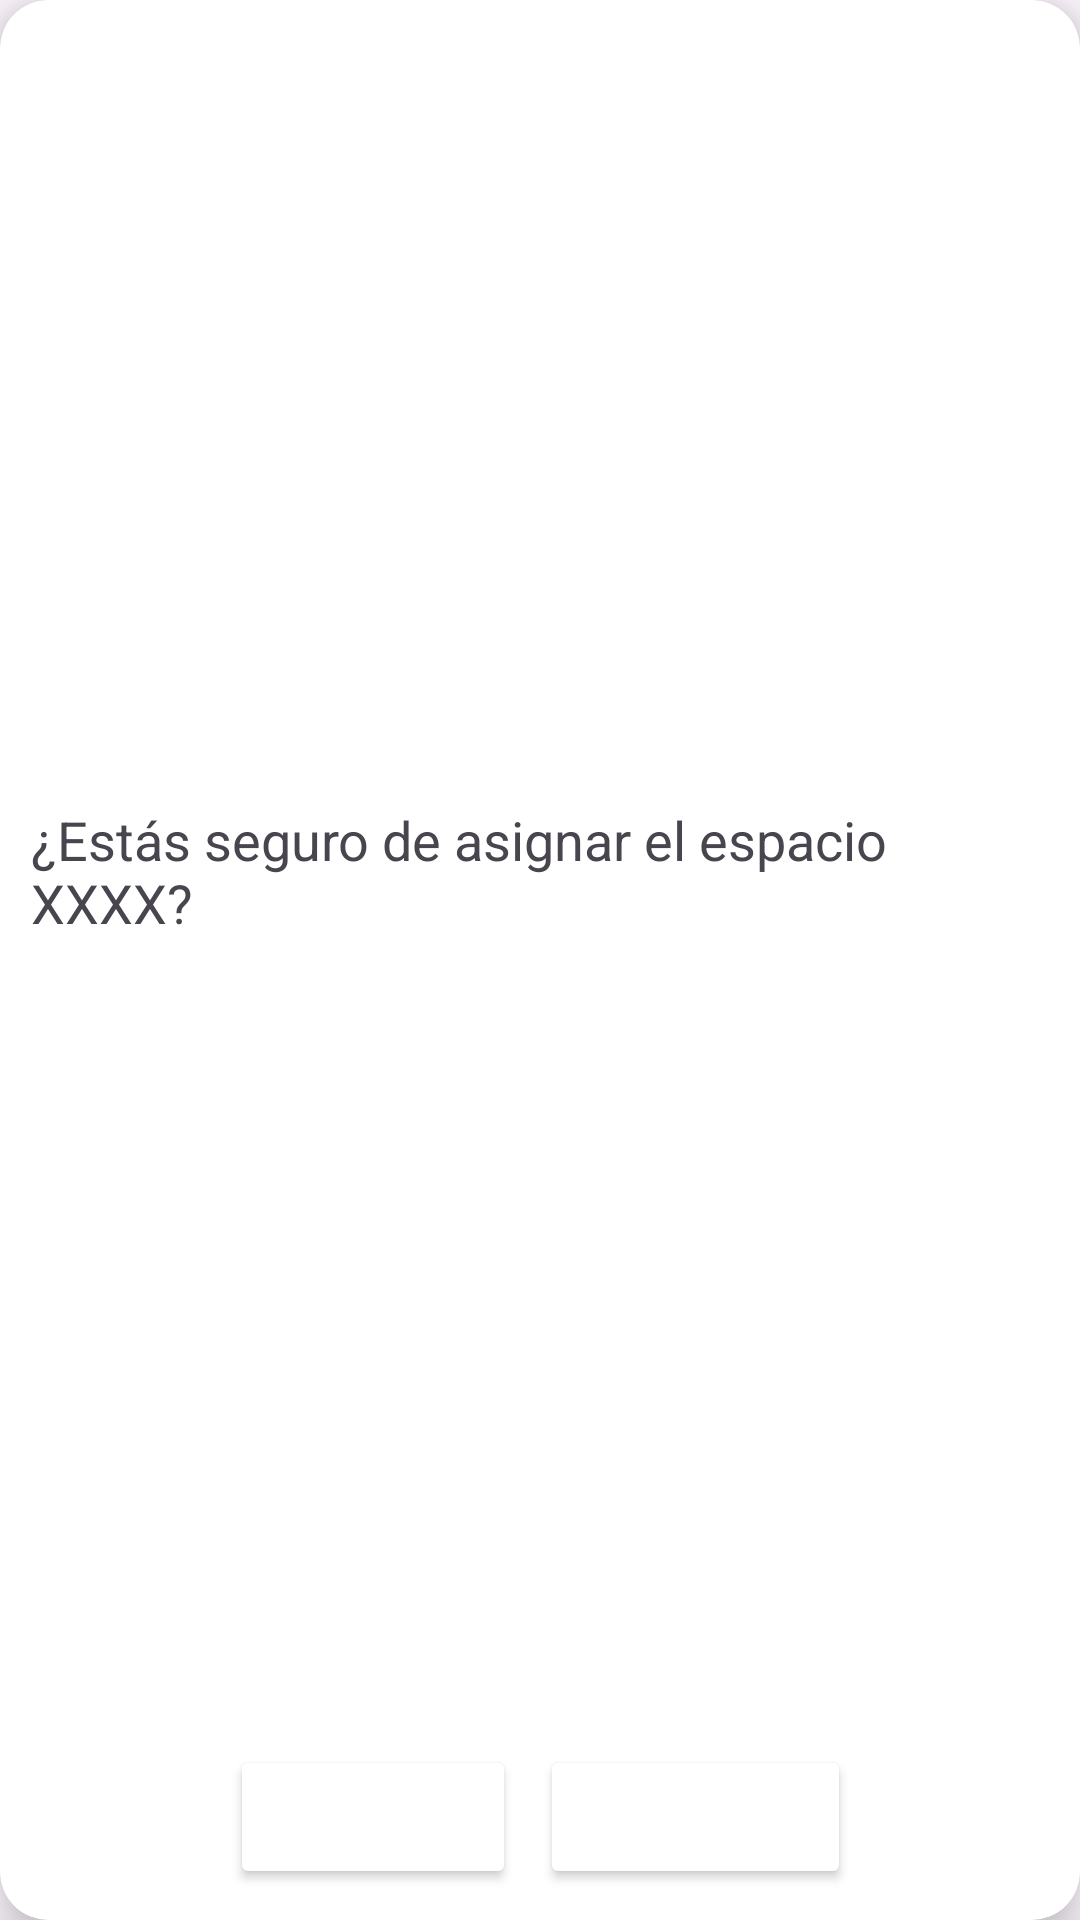

Produce the Android XML layout that renders to this screen, including the resource entries it uses.
<!-- AndroidManifest.xml: application theme Theme.Parking_Spot_UTP -->
<!-- res/layout/parking_asignation_confirmation.xml -->
<?xml version="1.0" encoding="utf-8"?>
<androidx.cardview.widget.CardView xmlns:android="http://schemas.android.com/apk/res/android"
    xmlns:app="http://schemas.android.com/apk/res-auto"
    android:layout_width="wrap_content"
    android:layout_height="wrap_content"
    app:cardElevation="10dp"
    app:cardCornerRadius="16dp">

    <androidx.constraintlayout.widget.ConstraintLayout
        android:layout_width="match_parent"
        android:layout_height="match_parent">

        <TextView
            android:id="@+id/dialog_message"
            android:layout_width="0dp"
            android:layout_height="wrap_content"
            android:layout_marginTop="10dp"
            android:layout_marginBottom="16dp"
            android:paddingEnd="5pt"
            android:paddingTop="5dp"
            android:paddingStart="5pt"
            android:text="¿Estás seguro de asignar el espacio XXXX?"
            android:textSize="18sp"

            app:layout_constraintBottom_toTopOf="@+id/button_container"
            app:layout_constraintEnd_toEndOf="parent"
            app:layout_constraintStart_toStartOf="parent"
            app:layout_constraintTop_toTopOf="parent"/>

        <LinearLayout
            android:id="@+id/button_container"
            android:layout_width="wrap_content"
            android:layout_height="wrap_content"
            android:gravity="center"
            android:orientation="horizontal"
            android:paddingBottom="5pt"
            android:paddingEnd="5pt"
            android:paddingStart="5pt"

            app:layout_constraintBottom_toBottomOf="parent"
            app:layout_constraintEnd_toEndOf="@+id/dialog_message"
            app:layout_constraintStart_toStartOf="@+id/dialog_message">

            <Button
                android:id="@+id/cancel_button"
                android:layout_width="wrap_content"
                android:layout_height="wrap_content"
                android:layout_marginEnd="8dp"
                android:backgroundTint="@color/verde_oscuro"
                android:text="Cancelar"
                android:textColor="@android:color/white" />

            <Button
                android:id="@+id/confirm_button"
                android:layout_width="wrap_content"
                android:layout_height="wrap_content"
                android:backgroundTint="@color/verde_oscuro"
                android:text="Confirmar"
                android:textColor="@android:color/white" />
        </LinearLayout>
    </androidx.constraintlayout.widget.ConstraintLayout>

</androidx.cardview.widget.CardView>
<!-- resources referenced by this layout -->
<resources>
  <style name="Theme.Parking_Spot_UTP" parent="Base.Theme.Parking_Spot_UTP" />
  <style name="Base.Theme.Parking_Spot_UTP" parent="Theme.Material3.DayNight.NoActionBar">
          
          
      </style>
</resources>
